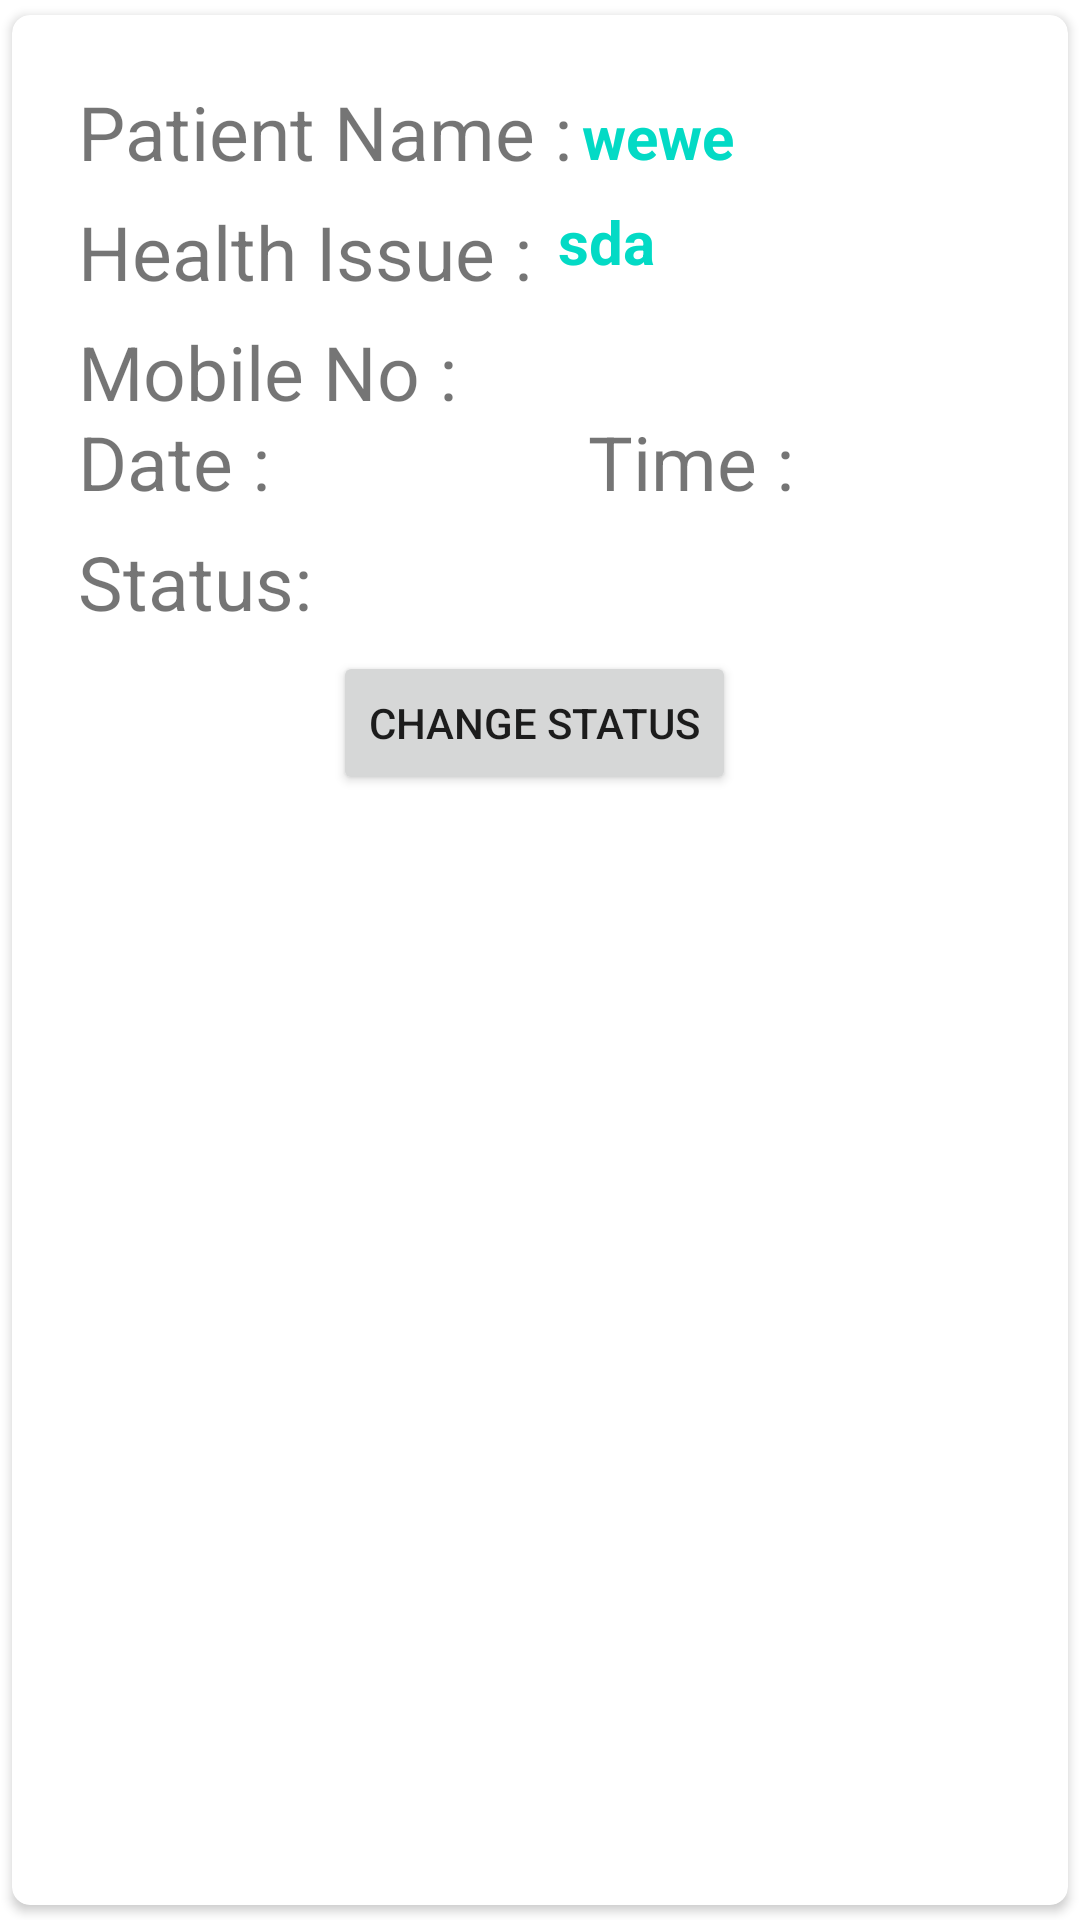

Reconstruct the res/layout file that produces this screen, plus the resources it refers to.
<!-- AndroidManifest.xml: application theme Theme.FinalDoctor -->
<!-- res/layout/doctor_pending_op_singlepage.xml -->
<?xml version="1.0" encoding="utf-8"?>
<androidx.cardview.widget.CardView xmlns:android="http://schemas.android.com/apk/res/android"
    android:layout_width="match_parent"
    android:layout_height="wrap_content"
    xmlns:app="http://schemas.android.com/apk/res-auto"
    android:layout_gravity="center_horizontal"
    app:cardUseCompatPadding="true"
    app:cardCornerRadius="6dp"
    android:elevation="4dp"
    android:layout_margin="10dp">

    <LinearLayout
        android:layout_width="373dp"
        android:layout_height="match_parent"
        android:layout_margin="10dp"
        android:background="@color/white"
        android:orientation="vertical"
        android:padding="12dp">

        <RelativeLayout
            android:layout_width="359dp"
            android:layout_height="match_parent">

            <TextView
                android:id="@+id/patient_booking_name"
                android:layout_width="wrap_content"
                android:layout_height="wrap_content"
                android:text="@string/patient_name"
                android:textSize="25sp"
                android:textStyle="normal" />

            <TextView
                android:id="@+id/displayname"
                android:layout_width="wrap_content"
                android:layout_height="wrap_content"
                android:layout_marginLeft="168dp"
                android:layout_marginTop="5dp"
                android:text="wewe"
                android:textColor="@color/teal_200"
                android:textSize="20sp"
                android:textStyle="bold" />

            <TextView
                android:id="@+id/patient_healthIssue"
                android:layout_width="wrap_content"
                android:layout_height="wrap_content"
                android:layout_marginTop="40dp"
                android:text="@string/health_issue"
                android:textSize="25sp"
                android:textStyle="normal" />

            <TextView
                android:id="@+id/displayname1"
                android:layout_width="wrap_content"
                android:layout_height="wrap_content"
                android:layout_marginLeft="160dp"
                android:layout_marginTop="40dp"
                android:text="sda"
                android:textColor="@color/teal_200"
                android:textSize="20sp"
                android:textStyle="bold" />

            <TextView
                android:id="@+id/patient_mobileNo"
                android:layout_width="wrap_content"
                android:layout_height="wrap_content"
                android:layout_marginTop="80dp"
                android:text="@string/mobile_no"
                android:textSize="25sp"
                android:textStyle="normal" />

            <TextView
                android:id="@+id/displayname2"
                android:layout_width="wrap_content"
                android:layout_height="wrap_content"
                android:layout_marginLeft="160dp"
                android:layout_marginTop="80dp"
                android:text=""
                android:textColor="@color/teal_200"
                android:textSize="20sp"
                android:textStyle="bold" />

            <TextView
                android:id="@+id/patient_date"
                android:layout_width="wrap_content"
                android:layout_height="wrap_content"
                android:layout_marginTop="110dp"
                android:text="@string/date"
                android:textSize="25sp"
                android:textStyle="normal" />

            <TextView
                android:id="@+id/bookedDate"
                android:layout_width="wrap_content"
                android:layout_height="wrap_content"
                android:layout_marginLeft="70dp"
                android:layout_marginTop="115dp"
                android:text=""
                android:textColor="@color/teal_200"
                android:textSize="18sp"
                android:textStyle="bold" />

            <TextView
                android:id="@+id/patient_time"
                android:layout_width="wrap_content"
                android:layout_height="wrap_content"
                android:layout_marginLeft="170dp"
                android:layout_marginTop="110dp"
                android:text="@string/time"
                android:textSize="25sp"
                android:textStyle="normal" />

            <TextView
                android:id="@+id/bookedTime"
                android:layout_width="wrap_content"
                android:layout_height="wrap_content"
                android:layout_marginLeft="240dp"
                android:layout_marginTop="115dp"
                android:text=""
                android:textColor="@color/teal_200"
                android:textSize="18sp"
                android:textStyle="bold" />

            <TextView
                android:id="@+id/patient_status"
                android:layout_width="wrap_content"
                android:layout_height="wrap_content"
                android:layout_marginTop="150dp"
                android:text="@string/status"
                android:textSize="25sp"
                android:textStyle="normal" />

            <TextView
                android:id="@+id/bookedStatus"
                android:layout_width="wrap_content"
                android:layout_height="wrap_content"
                android:layout_marginLeft="90dp"
                android:layout_marginTop="150dp"
                android:text=""
                android:textColor="@color/teal_200"
                android:textSize="20sp"
                android:textStyle="bold" />

            <Button
                android:id="@+id/changeStatus"
                android:layout_width="wrap_content"
                android:layout_height="wrap_content"
                android:layout_marginTop="190dp"
                android:onClick="changeButton"
                android:layout_marginLeft="85dp"
                android:text="@string/change_status" />
        </RelativeLayout>
    </LinearLayout>

</androidx.cardview.widget.CardView>
<!-- resources referenced by this layout -->
<resources>
  <color name="teal_200">#FF03DAC5</color>
  <color name="white">#FFFFFFFF</color>
  <string name="change_status">Change Status</string>
  <string name="date">Date :</string>
  <string name="health_issue">Health Issue :</string>
  <string name="mobile_no">Mobile No :</string>
  <string name="patient_name">Patient Name :</string>
  <string name="status">Status:</string>
  <string name="time">Time :</string>
  <style name="Theme.FinalDoctor" parent="Theme.MaterialComponents.DayNight.DarkActionBar">
          
          <item name="colorPrimary">#2196F3</item>
          <item name="colorPrimaryVariant">@color/purple_700</item>
          <item name="colorOnPrimary">@color/white</item>
          
          <item name="colorSecondary">@color/teal_200</item>
          <item name="colorSecondaryVariant">@color/teal_700</item>
          <item name="colorOnSecondary">@color/black</item>
          
          <item name="android:statusBarColor" tools:targetApi="l">?attr/colorPrimaryVariant</item>
          
      </style>
  <color name="purple_700">#FF3700B3</color>
  <color name="teal_700">#FF018786</color>
  <color name="black">#FF000000</color>
</resources>
